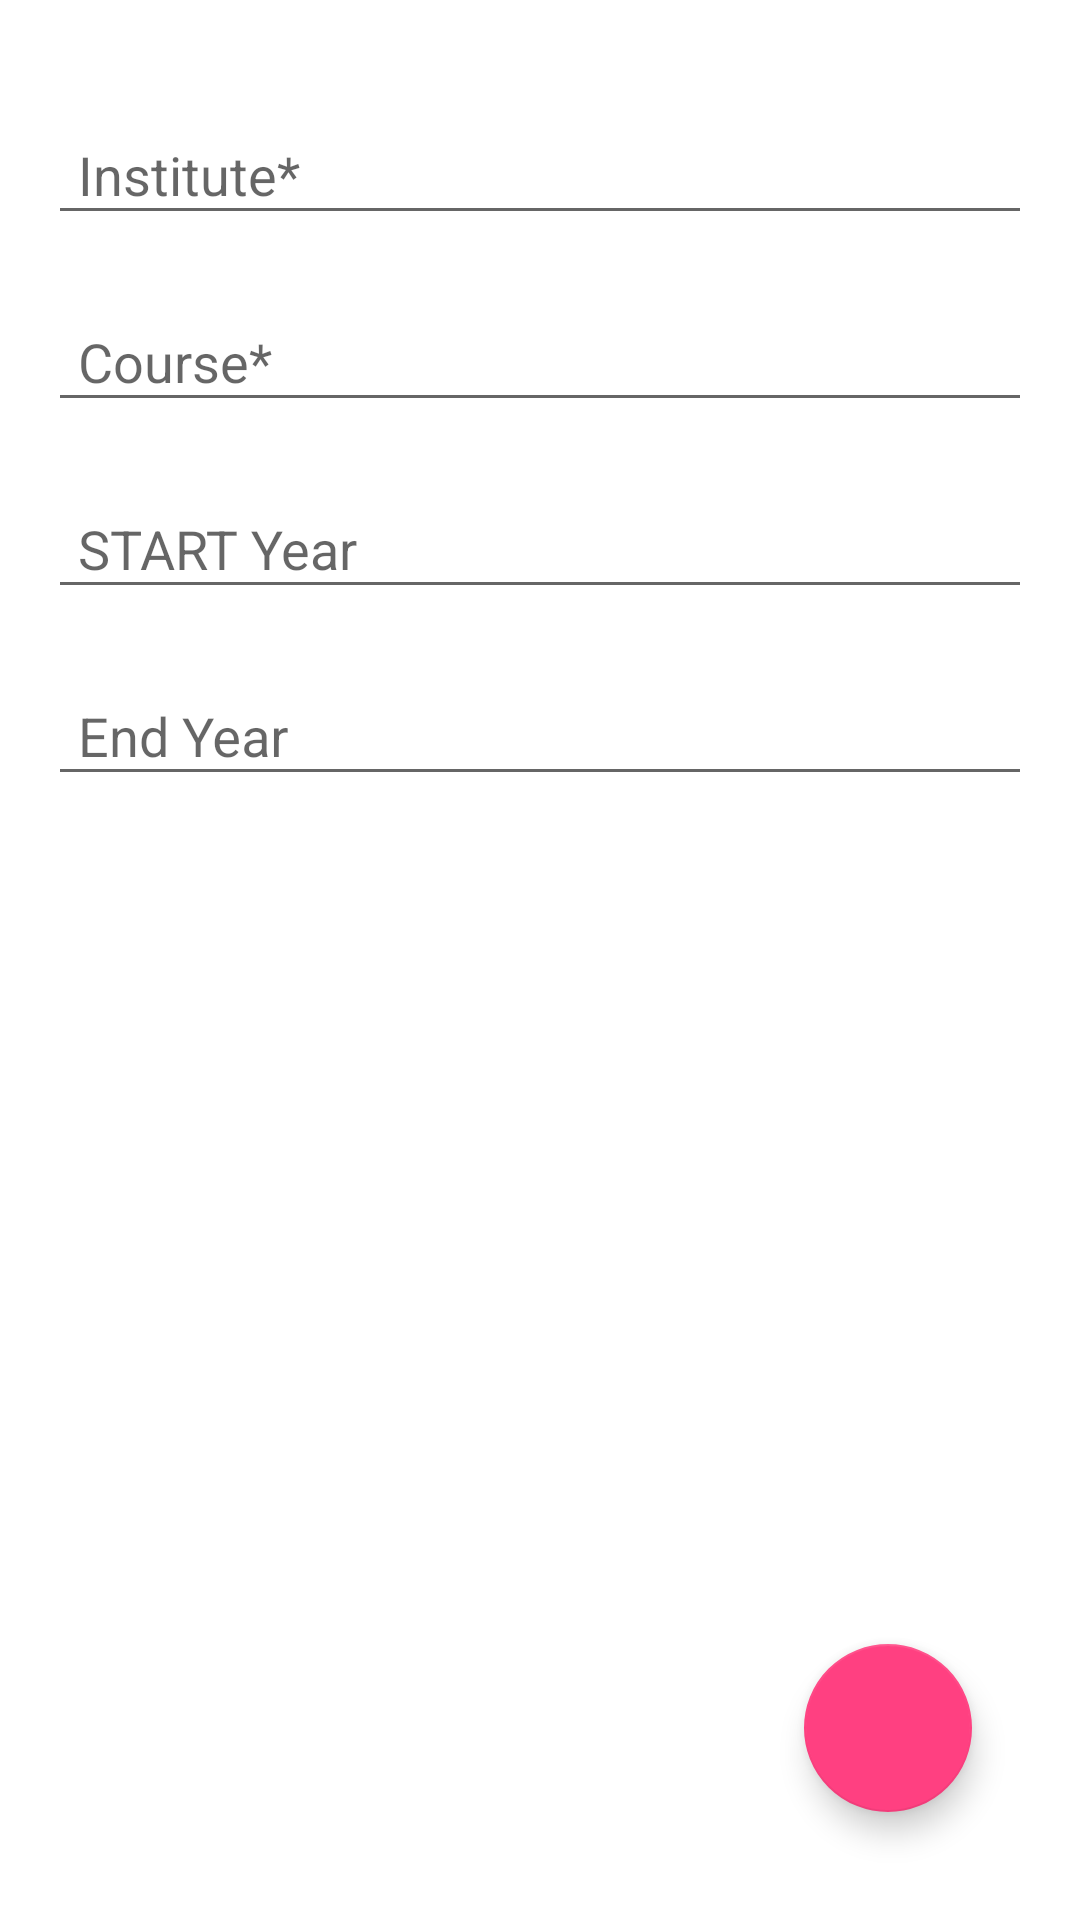

Here is an Android app screen rendered from its layout file. Give the layout XML and the strings, colors and styles it references.
<!-- AndroidManifest.xml: application theme AppTheme -->
<!-- res/layout/activity_add_skills.xml -->
<?xml version="1.0" encoding="utf-8"?>
<FrameLayout xmlns:android="http://schemas.android.com/apk/res/android"
    xmlns:app="http://schemas.android.com/apk/res-auto"
    xmlns:tools="http://schemas.android.com/tools"
    android:layout_width="match_parent"
    android:layout_height="match_parent"
    android:orientation="vertical"
    android:padding="16dp"
    android:background="@android:color/white"
    tools:context="com.pivotalsoft.user.hikestreet.AddSkillsActivity">

    <LinearLayout
        android:layout_width="match_parent"
        android:layout_height="wrap_content"
        android:orientation="vertical"
        >

        <android.support.design.widget.TextInputLayout
            android:id="@+id/institueWrapper"
            android:layout_width="match_parent"
            android:layout_height="wrap_content"
            android:layout_marginTop="10dp">

            <EditText
                android:id="@+id/etInstitute"
                android:layout_width="match_parent"
                android:layout_height="wrap_content"
                android:inputType="textEmailAddress"
                android:hint="@string/institute"
                android:paddingLeft="10dp"/>

        </android.support.design.widget.TextInputLayout>

        <android.support.design.widget.TextInputLayout
            android:id="@+id/courseWrapper"
            android:layout_width="match_parent"
            android:layout_height="wrap_content"
            android:layout_marginTop="10dp">

            <EditText
                android:id="@+id/etCourse"
                android:layout_width="match_parent"
                android:layout_height="wrap_content"
                android:inputType="textEmailAddress"
                android:hint="@string/course"
                android:paddingLeft="10dp"/>

        </android.support.design.widget.TextInputLayout>

        <android.support.design.widget.TextInputLayout
            android:id="@+id/startYearWrapper"
            android:layout_width="match_parent"
            android:layout_height="wrap_content"
            android:layout_marginTop="10dp">

            <EditText
                android:id="@+id/etStartYear"
                android:layout_width="match_parent"
                android:layout_height="wrap_content"
                android:inputType="textEmailAddress"
                android:hint="@string/start_year"
                android:clickable="true"
                android:focusable="false"
                android:paddingLeft="10dp"
                android:paddingStart="10dp" />

        </android.support.design.widget.TextInputLayout>

        <android.support.design.widget.TextInputLayout
            android:id="@+id/usernameWrapper"
            android:layout_width="match_parent"
            android:layout_height="wrap_content"
            android:layout_marginTop="10dp">

            <EditText
                android:id="@+id/etEndYear"
                android:layout_width="match_parent"
                android:layout_height="wrap_content"
                android:inputType="textEmailAddress"
                android:hint="@string/end_year"
                android:clickable="true"
                android:focusable="false"
                android:paddingLeft="10dp"
                android:paddingStart="10dp" />

        </android.support.design.widget.TextInputLayout>

    </LinearLayout>

    <android.support.design.widget.FloatingActionButton
        android:id="@+id/buttonSave"
        android:layout_width="wrap_content"
        android:layout_height="wrap_content"
        android:layout_gravity="bottom|end"
        app:fabSize="auto"
        android:layout_margin="20dp"
        app:srcCompat="@drawable/ic_check_white_24dp"/>
</FrameLayout>
<!-- resources referenced by this layout -->
<resources>
  <string name="course">Course*</string>
  <string name="end_year">End Year</string>
  <string name="institute">Institute*</string>
  <string name="start_year">START Year</string>
  <style name="AppTheme" parent="Theme.AppCompat.Light.DarkActionBar">
          
          <item name="colorPrimary">@color/colorPrimary</item>
          <item name="colorPrimaryDark">@color/colorPrimaryDark</item>
          <item name="colorAccent">@color/colorAccent</item>
      </style>
  <color name="colorPrimary">#3F51B5</color>
  <color name="colorPrimaryDark">#303F9F</color>
  <color name="colorAccent">#FF4081</color>
</resources>
